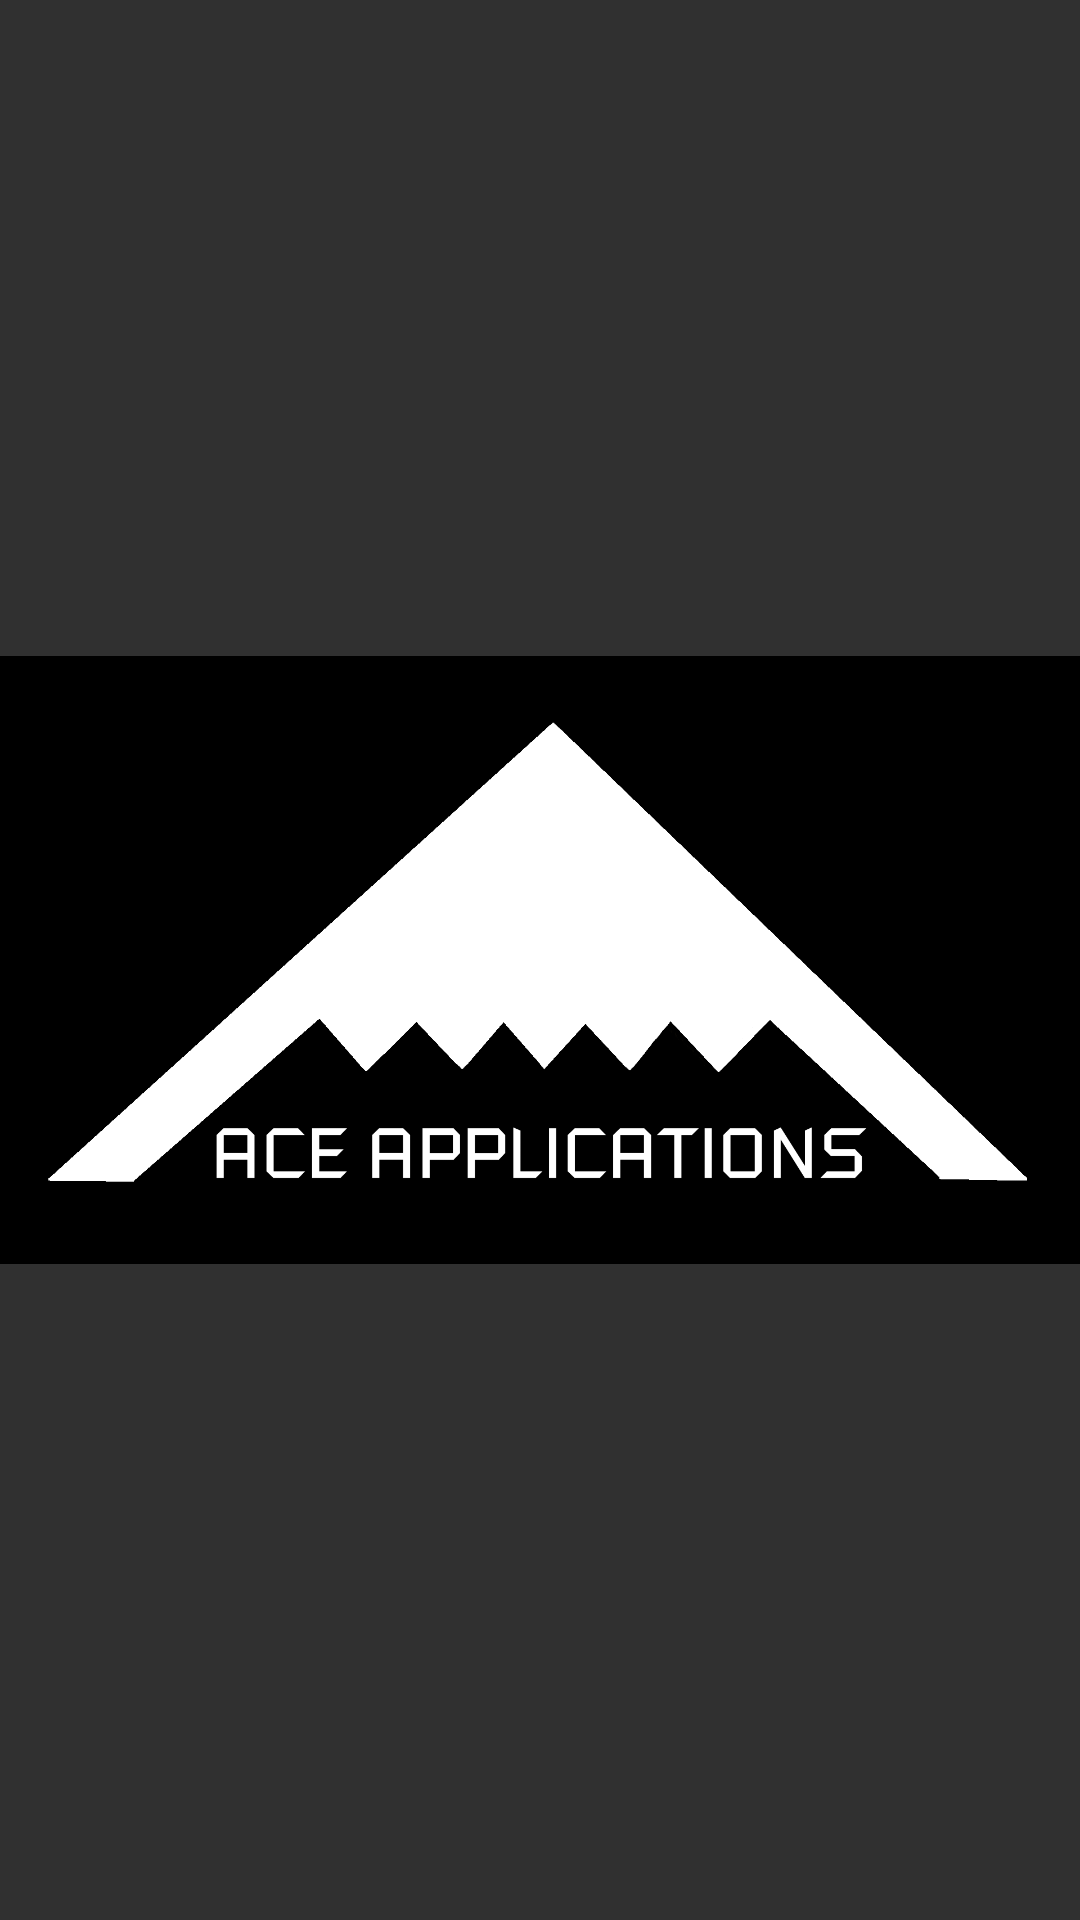

The Android layout XML behind this screen, and the referenced resources:
<!-- AndroidManifest.xml: application theme Theme.AppCompat.NoActionBar -->
<!-- res/layout/activity_splash_page.xml -->
<?xml version="1.0" encoding="utf-8"?>
<RelativeLayout xmlns:android="http://schemas.android.com/apk/res/android"
    android:layout_width="match_parent" android:layout_height="match_parent">

    <ImageView
        android:id="@+id/aceLogo"
        android:src="@drawable/acelogo"
        android:layout_width="wrap_content"
        android:layout_height="wrap_content"
        android:layout_centerInParent="true"/>

</RelativeLayout>
<!-- resources referenced by this layout -->
<resources>
  <!-- drawable acelogo: png bitmap (drawable-nodpi, 34665 bytes) -->
</resources>
